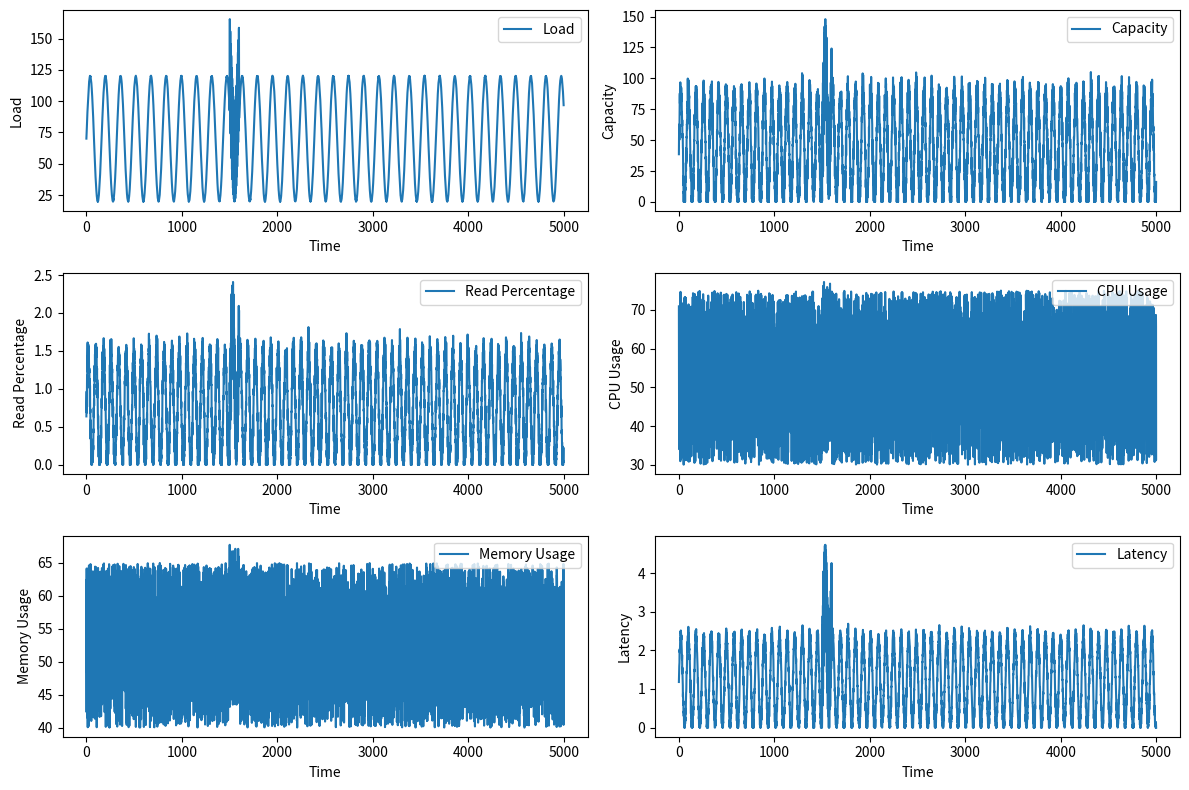

Here is the Python script that generated this plot: (Note: this script raises an exception after producing the figure.)
import numpy as np
import matplotlib.pyplot as plt

class Environment:
    def __init__(self):
        self.time = 0
        self.num_vms = 6
        self.load_amplitude = 50
        self.load_period = 1000 / (2 * np.pi)
        self.read_amplitude = 0.75
        self.read_period = 1000 / (4 * np.pi)
        self.cpu_range = (30, 75)
        self.memory_range = (40, 65)
        self.latency_amplitude = 1.2
        self.spike_position = 1500
        self.spike_length = 100
        self.spike_amplitude = 3
        self.load_spike_amplitude = 80
        self.load_offset = 20

    def load(self, t):
        load = self.load_amplitude * np.sin(2 * np.pi * t / self.load_period) + self.load_amplitude + self.load_offset
        load += np.random.normal(0, 0.2)
        if self.spike_position <= t < self.spike_position + self.spike_length:
            load += self.load_spike_amplitude * np.abs(np.sin(2 * np.pi * 10 * (t - self.spike_position) / self.spike_length))
        return max(load, 0)

    def read_percentage(self, t):
        read = self.read_amplitude * np.sin(2 * np.pi * t / self.read_period) + self.read_amplitude
        read += np.random.normal(0, 0.1)
        if self.spike_position <= t < self.spike_position + self.spike_length:
            read += self.spike_amplitude * 0.3 * np.abs(np.sin(2 * np.pi * 20 * (t - self.spike_position) / self.spike_length))
        return max(read, 0)

    def capacity(self, t):
        return 10 * self.num_vms * self.read_percentage(t)

    def cpu_usage(self, t):
        cpu = np.random.uniform(*self.cpu_range)
        if self.spike_position <= t < self.spike_position + self.spike_length:
            cpu += self.spike_amplitude
        return max(cpu, 0)

    def memory_usage(self, t):
        memory = np.random.uniform(*self.memory_range)
        if self.spike_position <= t < self.spike_position + self.spike_length:
            memory += self.spike_amplitude
        return max(memory, 0)

    def latency(self, t):
        latency = self.latency_amplitude * np.sin(2 * np.pi * 2 * t / self.load_period) + self.latency_amplitude
        latency += np.random.normal(0, 0.1)
        if self.spike_position <= t < self.spike_position + self.spike_length:
            latency += self.spike_amplitude * 0.8 * np.abs(np.sin(2 * np.pi * 20 * (t - self.spike_position) / self.spike_length))
        return max(latency, 0)

    def step(self, action):
        if action == 0 and self.num_vms > 1:
            self.num_vms -= 1
        elif action == 2 and self.num_vms < 20:
            self.num_vms += 1

        self.time += 1
        next_load = self.load(self.time)
        next_capacity = self.capacity(self.time)
        next_cpu = self.cpu_usage(self.time)
        next_memory = self.memory_usage(self.time)
        next_latency = self.latency(self.time)
        num_vms = self.num_vms

        load_reward = 3.0 * next_load
        latency_penalty = -5.0 * next_latency
        vm_penalty = -10.0 * self.num_vms
        cpu_penalty = -0.5 * next_cpu
        memory_penalty = -0.5 * next_memory

        reward = load_reward + latency_penalty + vm_penalty + cpu_penalty + memory_penalty
        done = self.time >= 5000

        next_state = np.array([next_load, next_capacity, next_cpu, next_memory, next_latency, num_vms])
        return next_state, reward, load_reward, latency_penalty, vm_penalty, cpu_penalty, memory_penalty, done

    def reset(self):
        self.time = 0
        self.num_vms = 6
        return np.array([self.load(self.time), self.capacity(self.time), self.cpu_usage(self.time),
                         self.memory_usage(self.time), self.latency(self.time), self.num_vms])

if __name__ == "__main__":
    env = Environment()
    time_steps = range(5000)

    metrics = {
        "Load": [env.load(t) for t in time_steps],
        "Capacity": [env.capacity(t) for t in time_steps],
        "Read Percentage": [env.read_percentage(t) for t in time_steps],
        "CPU Usage": [env.cpu_usage(t) for t in time_steps],
        "Memory Usage": [env.memory_usage(t) for t in time_steps],
        "Latency": [env.latency(t) for t in time_steps],
    }

    plt.figure(figsize=(12, 8))
    for idx, (metric, values) in enumerate(metrics.items(), 1):
        plt.subplot(3, 2, idx)
        plt.plot(time_steps, values, label=metric)
        plt.xlabel("Time")
        plt.ylabel(metric)
        plt.legend()

    plt.tight_layout()
    plt.savefig('final_metrics_original/environment_metrics.png')
    plt.show()
